Run: headless pygame with SDL's dummy video driver; simulated clock (each Clock.tick advances the game by its frame time, no real sleeping); random seed 0; keys injected as events and as key.get_pressed() state; mouse plan: one left click at the window centre at the start of phase 2, then a move to the lower-right quarter at the start of phase 3.
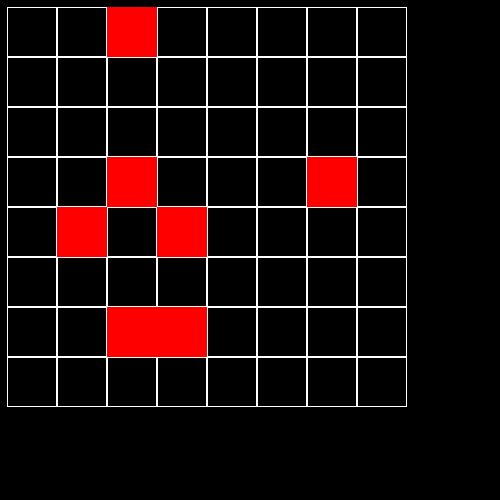
Frame 1 of 4 · flips 1–60 · no input
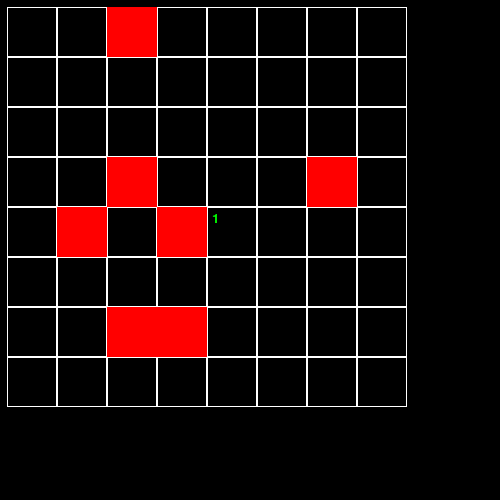
Frame 2 of 4 · flips 61–180 · clicked the window centre · tapped SPACE, RETURN · held RIGHT (→), D
Frame 3 of 4 · flips 181–300 · moved the mouse to the lower-right quarter · held DOWN (↓), S · screen unchanged from frame 2, image omitted
Frame 4 of 4 · flips 301–420 · held LEFT (←), A, UP (↑), W · screen unchanged from frame 3, image omitted

The pygame program that drew these frames:

import pygame
from math import floor
import random


class Board:
    def __init__(self, width, height):
        self.width = abs(width)
        self.height = abs(height)
        self.board = [[-1] * width for _ in range(height)]
        self.left = 7
        self.top = 7
        self.cell_size = 30

    def set_view(self, left, top, cell_size):
        self.left = left
        self.top = top
        self.cell_size = cell_size

    def render(self, surface):
        wcolor = [pygame.Color("white"), pygame.Color("red")]
        for i in range(self.height):
            for j in range(self.width):
                if self.board[i][j] == -1:
                    pygame.draw.rect(surface, wcolor[0], (self.left + self.cell_size * j, self.top + self.cell_size * i,
                                                          self.cell_size, self.cell_size), 1 if self.board[i][j] == -1 else 0)
                elif self.board[i][j] == 10:
                    pygame.draw.rect(surface, wcolor[1], (self.left + self.cell_size * j, self.top + self.cell_size * i,
                                                          self.cell_size, self.cell_size), 1 if self.board[i][j] == -1 else 0)
                else:
                    font = pygame.font.SysFont("Arial", 20)
                    label = font.render(str(self.board[i][j]), 1, "green")
                    surface.blit(label, (self.left + self.cell_size *
                                 j + 5, self.top + self.cell_size * i + 5))
                    pygame.draw.rect(surface, wcolor[0], (self.left + self.cell_size * j, self.top + self.cell_size * i,
                                                          self.cell_size, self.cell_size), 1)

    def get_click(self, mouse_pos):
        cell_coords = self.get_cell(mouse_pos)
        if cell_coords is None:
            return

        self.on_click(cell_coords)

    def get_cell(self, mouse_pos):
        board_width = self.width * self.cell_size
        board_height = self.height * self.cell_size
        if self.left < mouse_pos[0] < self.left + board_width:
            if self.top < mouse_pos[1] < self.top + board_height:
                cell_coords = (mouse_pos[1] - self.left) // self.cell_size,\
                              (mouse_pos[0] - self.top) // self.cell_size
                return cell_coords
        return None

    def on_click(self, cell_coords):
        i = floor((cell_coords[0] - 7) / self.cell_size) - \
            floor((self.left - 7) / self.cell_size)
        j = floor((cell_coords[1] - 7) / self.cell_size) - \
            floor((self.top - 7) / self.cell_size)
        if (i >= 0 and j >= 0) and (i < self.width and j < self.height):
            i = floor((cell_coords[0] - 7) / self.cell_size) - \
                floor((self.left - 7) / self.cell_size)
            j = floor((cell_coords[1] - 7) / self.cell_size) - \
                floor((self.top - 7) / self.cell_size)
            print((i, j))
            neighbors = self.count_neighbors(j, i)
            print(neighbors)
            self.board[j][i] = neighbors
            if self.board[j][i] == 0:
                self.open_cell()
        else:
            print(None)

    def count_neighbors(self, y, x):
        count = []
        if self.board[y][x] == 10:
            return None

        for i in range(self.height):  # equal y
            for j in range(self.width):  # equal x
                if self.board[i][j] == 10 and i == y - 1 and j == x:
                    count.append((i, j))
                elif self.board[i][j] == 10 and i == y + 1 and j == x:
                    count.append((i, j))
                elif self.board[i][j] == 10 and i == y and j == x - 1:
                    count.append((i, j))
                elif self.board[i][j] == 10 and i == y and j == x + 1:
                    count.append((i, j))
                elif self.board[i][j] == 10 and i == y - 1 and j == x - 1:
                    count.append((i, j))
                elif self.board[i][j] == 10 and i == y - 1 and j == x + 1:
                    count.append((i, j))
                elif self.board[i][j] == 10 and i == y + 1 and j == x - 1:
                    count.append((i, j))
                elif self.board[i][j] == 10 and i == y + 1 and j == x + 1:
                    count.append((i, j))

        return len(list(set(count)))

    def open_cell(self):
        for x in range(self.width):
            for y in range(self.height):
                if self.board[y][x] != 10:
                    nb = self.count_neighbors(y, x)
                    self.board[y][x] = nb
                


class Minesweeper(Board):
    def __init__(self, width, height, mine_count):
        super().__init__(abs(width), abs(height))
        self.mine_count = mine_count
        self.board = [[-1] * self.width for _ in range(self.height)]
        for _ in range(mine_count):
            i, j = random.randrange(
                0, self.height - 1), random.randrange(0, self.width - 1)
            self.board[i][j] = 10


pygame.init()
size = 500, 500
screen = pygame.display.set_mode(size)
board = Minesweeper(8, 8, 9)
board.set_view(7, 7, 50)
running = True
while running:
    for event in pygame.event.get():
        if event.type == pygame.QUIT:
            running = False
        if event.type == pygame.MOUSEBUTTONDOWN:
            board.on_click(event.pos)
    screen.fill((0, 0, 0))
    board.render(screen)
    pygame.display.flip()
pygame.quit()
